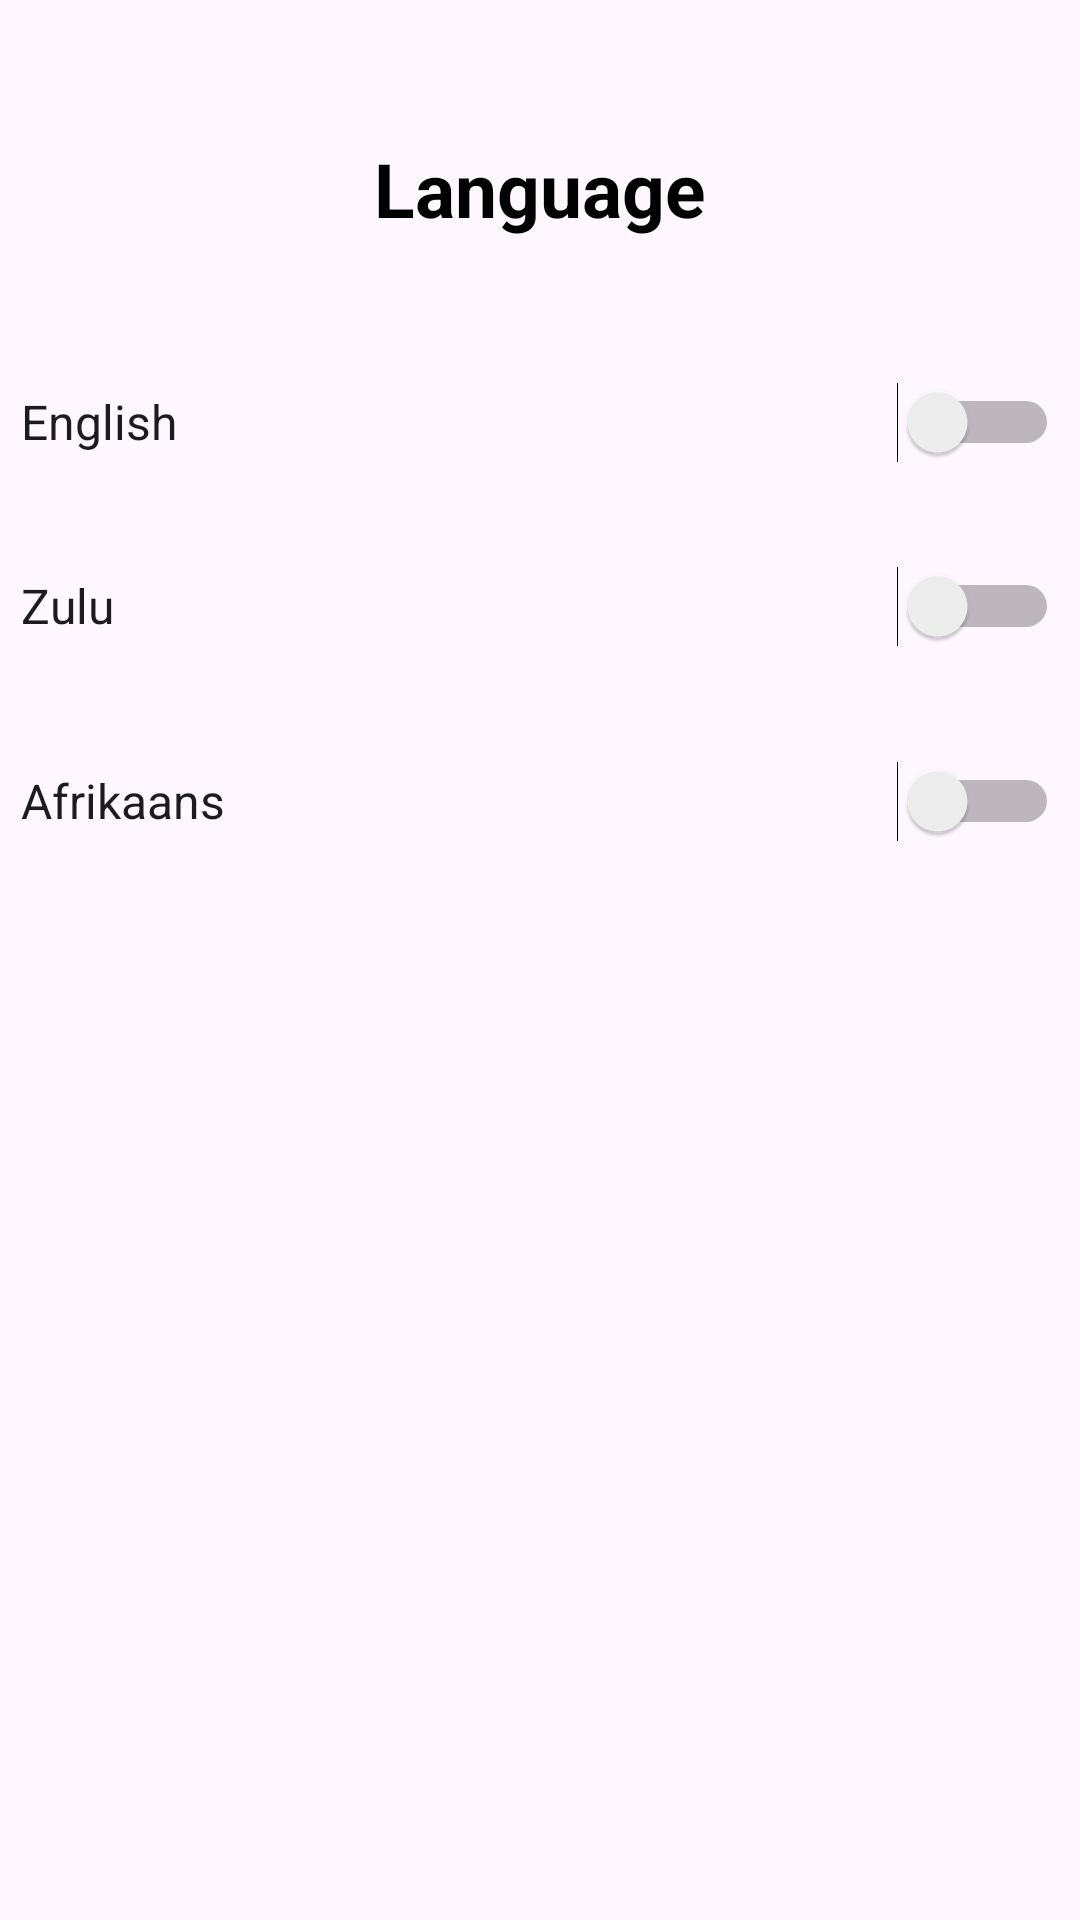

This screen was rendered from an Android layout file. Write that file and the resources it references.
<!-- AndroidManifest.xml: application theme Theme.FeedMyTummy -->
<!-- res/layout/fragment_language.xml -->
<?xml version="1.0" encoding="utf-8"?>
<androidx.constraintlayout.widget.ConstraintLayout xmlns:android="http://schemas.android.com/apk/res/android"
    xmlns:app="http://schemas.android.com/apk/res-auto"
    xmlns:tools="http://schemas.android.com/tools"
    android:layout_width="match_parent"
    android:layout_height="match_parent">

    <ImageView
        android:id="@+id/backArrow"
        android:layout_width="45dp"
        android:layout_height="28dp"
        android:src="@drawable/ic_arrow_back"
        app:layout_constraintBottom_toBottomOf="parent"
        app:layout_constraintEnd_toEndOf="parent"
        app:layout_constraintHorizontal_bias="0.043"
        app:layout_constraintStart_toStartOf="parent"
        app:layout_constraintTop_toTopOf="parent"
        app:layout_constraintVertical_bias="0.056" />

    <TextView
        android:id="@+id/textView3"
        android:layout_width="wrap_content"
        android:layout_height="wrap_content"
        android:text="Language"
        android:textColor="@color/black"
        android:textSize="25sp"
        android:textStyle="bold"
        app:layout_constraintBottom_toBottomOf="parent"
        app:layout_constraintEnd_toEndOf="parent"
        app:layout_constraintStart_toStartOf="parent"
        app:layout_constraintTop_toTopOf="parent"
        app:layout_constraintVertical_bias="0.076" />

    <Switch
        android:id="@+id/switch1"
        android:layout_width="346dp"
        android:layout_height="44dp"
        android:text="English"
        android:textSize="16sp"
        app:layout_constraintBottom_toBottomOf="parent"
        app:layout_constraintEnd_toEndOf="parent"
        app:layout_constraintHorizontal_bias="0.492"
        app:layout_constraintStart_toStartOf="parent"
        app:layout_constraintTop_toTopOf="parent"
        app:layout_constraintVertical_bias="0.199" />

    <Switch
        android:id="@+id/switch2"
        android:layout_width="346dp"
        android:layout_height="44dp"
        android:text="Zulu"
        android:textSize="16sp"
        app:layout_constraintBottom_toBottomOf="parent"
        app:layout_constraintEnd_toEndOf="parent"
        app:layout_constraintHorizontal_bias="0.492"
        app:layout_constraintStart_toStartOf="parent"
        app:layout_constraintTop_toTopOf="parent"
        app:layout_constraintVertical_bias="0.302" />

    <Switch
        android:id="@+id/switch3"
        android:layout_width="346dp"
        android:layout_height="44dp"
        android:text="Afrikaans"
        android:textSize="16sp"
        app:layout_constraintBottom_toBottomOf="parent"
        app:layout_constraintEnd_toEndOf="parent"
        app:layout_constraintHorizontal_bias="0.492"
        app:layout_constraintStart_toStartOf="parent"
        app:layout_constraintTop_toTopOf="parent"
        app:layout_constraintVertical_bias="0.411" />
</androidx.constraintlayout.widget.ConstraintLayout>
<!-- resources referenced by this layout -->
<resources>
  <color name="black">#000000</color>
  <style name="Theme.FeedMyTummy" parent="Base.Theme.FeedMyTummy" />
  <style name="Base.Theme.FeedMyTummy" parent="Theme.Material3.DayNight.NoActionBar">
          
          
      </style>
</resources>
